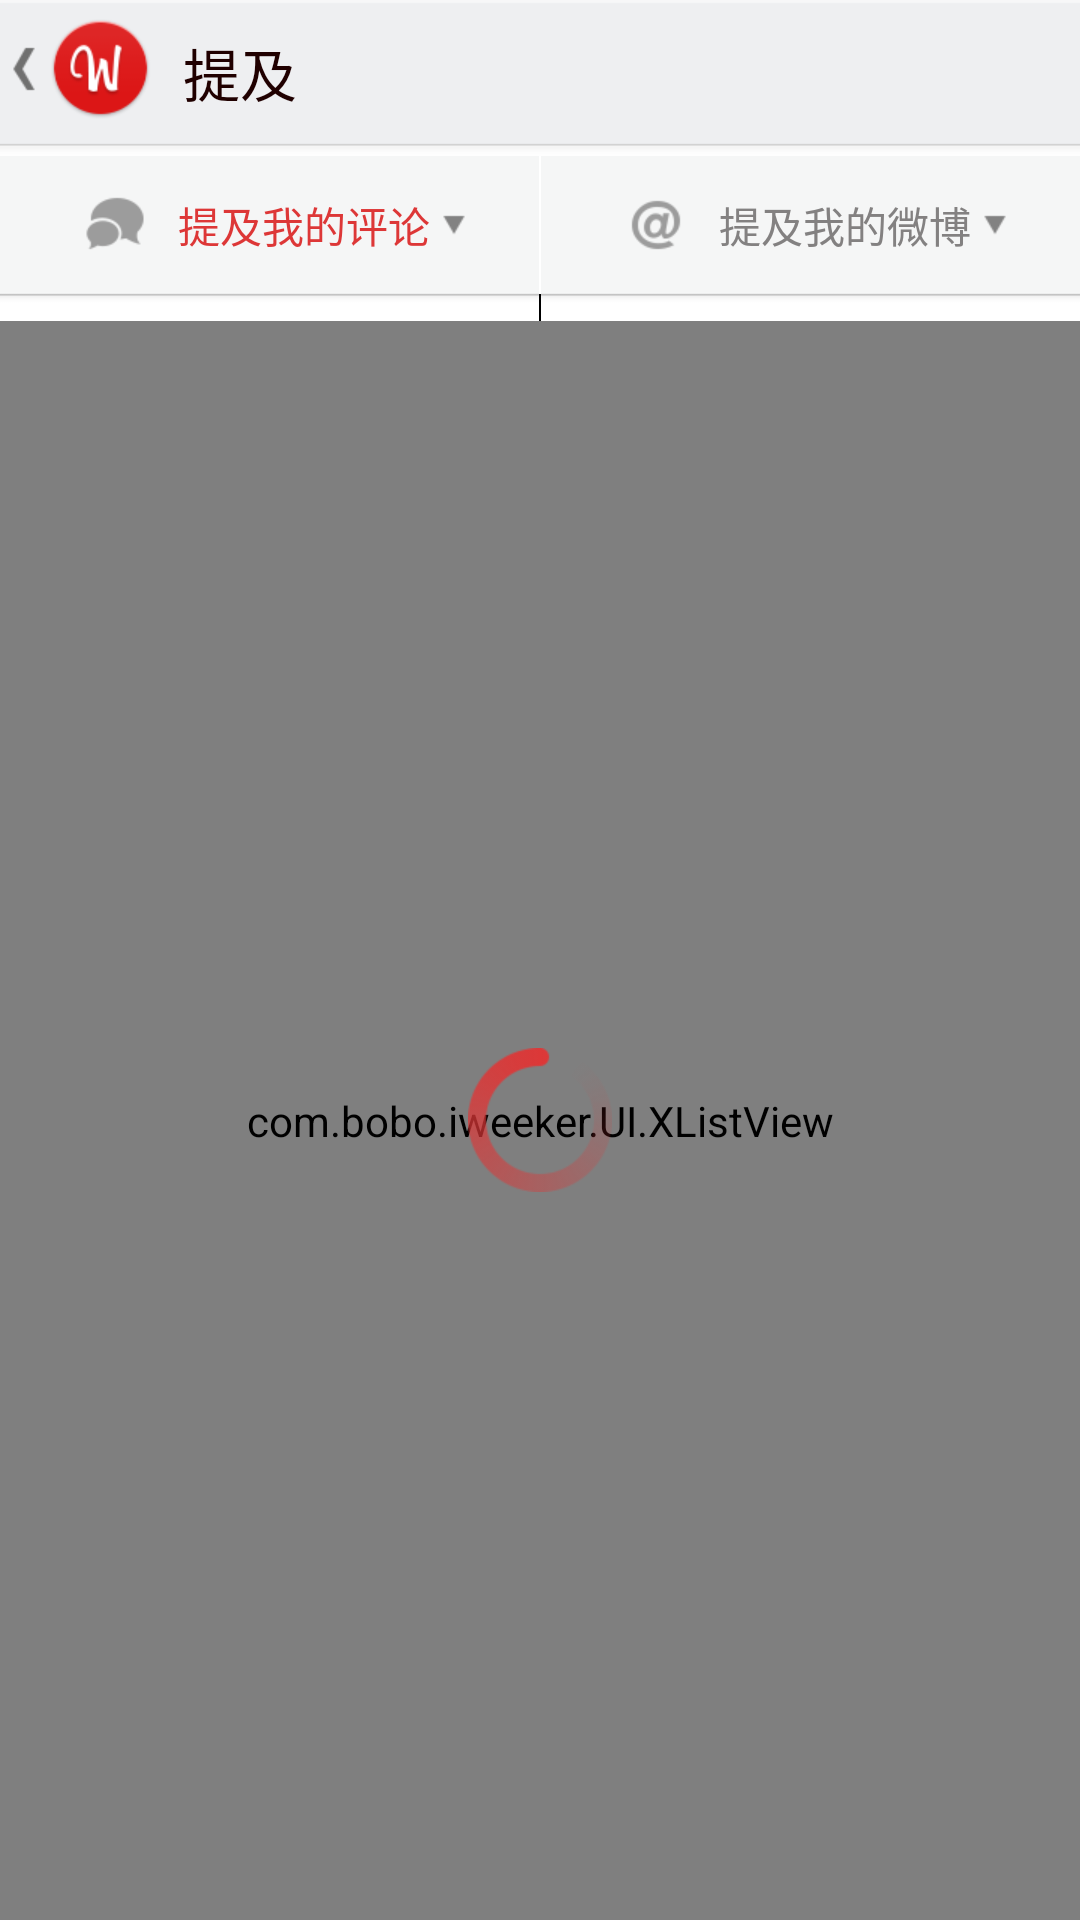

Android layout source for this screen:
<!-- AndroidManifest.xml: application theme AppTheme -->
<!-- res/layout/activity_message.xml -->
<LinearLayout xmlns:android="http://schemas.android.com/apk/res/android"
    xmlns:tools="http://schemas.android.com/tools"
    android:layout_width="fill_parent"
    android:layout_height="match_parent"
    android:background="#ffffff"
    android:orientation="vertical" >

    <RelativeLayout
        android:layout_width="fill_parent"
        android:layout_height="52dp"
        android:background="@drawable/actionbar_bg" >

        <RelativeLayout
            android:id="@+id/message_rl_back"
            android:layout_width="wrap_content"
            android:layout_height="50dp" >

            <ImageView
                android:id="@+id/message_btn_back"
                android:layout_width="wrap_content"
                android:layout_height="wrap_content"
                android:layout_alignParentLeft="true"
                android:layout_marginTop="5dp"
                android:background="@drawable/activity_back" />

            <ImageView
                android:layout_width="wrap_content"
                android:layout_height="wrap_content"
                android:layout_marginTop="5dp"
                android:layout_toRightOf="@id/message_btn_back"
                android:background="@drawable/logo" />
        </RelativeLayout>

        <TextView
            android:id="@+id/message_tv_login"
            android:layout_width="wrap_content"
            android:layout_height="wrap_content"
            android:layout_marginLeft="10dp"
            android:layout_marginTop="10dp"
            android:layout_toRightOf="@id/message_rl_back"
            android:text="@string/message"
            android:textColor="#200000"
            android:textSize="19sp" />
    </RelativeLayout>

	<LinearLayout
        android:layout_width="fill_parent"
        android:layout_height="55.0dip"
        android:background="#00000000"
        android:divider="@drawable/message_tab_v_line"
        android:orientation="horizontal"
        android:showDividers="middle" >

        <RelativeLayout
            android:id="@+id/message_comment_tab"
            android:layout_width="0.0dip"
            android:layout_height="fill_parent"
            android:layout_weight="1.0"
            android:background="@drawable/message_tab_layout_selector"
            android:clickable="true" >

            <LinearLayout
                android:id="@+id/message_comment_tab_2"
                android:layout_width="wrap_content"
                android:layout_height="wrap_content"
                android:layout_centerInParent="true"
                android:gravity="center"
                android:orientation="horizontal"
                android:paddingBottom="9.0dip" >

                <ImageView
                    android:id="@+id/message_comment_tab_logo"
                    android:layout_width="wrap_content"
                    android:layout_height="wrap_content"
                    android:src="@drawable/message_tab_comment_selector" />

                <TextView
                    android:id="@+id/message_comment_tab_text"
                    android:layout_width="wrap_content"
                    android:layout_height="wrap_content"
                    android:layout_marginLeft="6.0dip"
                    android:gravity="center"
                    android:text="提及我的评论"
                    android:textColor="#ffdd3737"
                    android:textSize="14.0sp" />

                <ImageView
                    android:id="@+id/message_comment_tab_icon"
                    android:layout_width="wrap_content"
                    android:layout_height="wrap_content"
                    android:layout_marginLeft="3.0dip"
                    android:src="@drawable/message_group_icon_selector" />
            </LinearLayout>

            <LinearLayout
                android:layout_width="wrap_content"
                android:layout_height="wrap_content"
                android:layout_centerVertical="true"
                android:layout_marginLeft="3.0dip"
                android:layout_toRightOf="@id/message_comment_tab_2"
                android:gravity="center"
                android:orientation="horizontal"
                android:paddingBottom="9.0dip" >
            </LinearLayout>
        </RelativeLayout>

        <RelativeLayout
            android:id="@+id/message_mention_tab"
            android:layout_width="0.0dip"
            android:layout_height="fill_parent"
            android:layout_weight="1.0"
            android:background="@drawable/message_tab_layout_selector"
            android:clickable="true" >

            <LinearLayout
                android:id="@+id/message_mention_tab_2"
                android:layout_width="wrap_content"
                android:layout_height="wrap_content"
                android:layout_centerInParent="true"
                android:gravity="center"
                android:orientation="horizontal"
                android:paddingBottom="9.0dip" >

                <ImageView
                    android:id="@+id/message_mention_tab_logo"
                    android:layout_width="wrap_content"
                    android:layout_height="wrap_content"
                    android:src="@drawable/message_tab_mention_selector" />

                <TextView
                    android:id="@+id/message_mention_tab_text"
                    android:layout_width="wrap_content"
                    android:layout_height="wrap_content"
                    android:layout_marginLeft="6.0dip"
                    android:gravity="center"
                    android:text="提及我的微博"
                    android:textColor="#ff838181"
                    android:textSize="14.0sp" />

                <ImageView
                    android:id="@+id/message_mention_tab_icon"
                    android:layout_width="wrap_content"
                    android:layout_height="wrap_content"
                    android:layout_marginLeft="3.0dip"
                    android:src="@drawable/message_group_icon_selector" />
            </LinearLayout>

            <LinearLayout
                android:layout_width="wrap_content"
                android:layout_height="wrap_content"
                android:layout_centerVertical="true"
                android:layout_marginLeft="3.0dip"
                android:layout_toRightOf="@id/message_mention_tab_2"
                android:gravity="center"
                android:orientation="horizontal"
                android:paddingBottom="9.0dip" >
            </LinearLayout>
        </RelativeLayout>
    </LinearLayout>

    <RelativeLayout
        android:layout_width="fill_parent"
        android:layout_height="match_parent" >

        <com.bobo.iweeker.UI.XListView
            android:id="@+id/xlv_message"
            android:layout_width="match_parent"
            android:layout_height="match_parent"
            android:cacheColorHint="@android:color/transparent"
            android:divider="@null"
            android:listSelector="@drawable/home_list_bg" />

        <ImageView
            android:id="@+id/message_pg_load_weibo"
            android:layout_width="wrap_content"
            android:layout_height="wrap_content"
            android:layout_centerInParent="true"
            android:background="@drawable/loading_large" />
    </RelativeLayout>

</LinearLayout>
<!-- resources referenced by this layout -->
<resources>
  <!-- drawable activity_back: png bitmap (drawable-xhdpi, 421 bytes) -->
  <!-- drawable home_list_bg (drawable) -->
  <?xml version="1.0" encoding="utf-8"?>
  <selector xmlns:android="http://schemas.android.com/apk/res/android">
  
      <item android:drawable="@color/white" android:state_pressed="false" android:state_selected="false"/>
      <item android:drawable="@color/list_selected" android:state_pressed="true"/>
      <item android:drawable="@color/list_selected" android:state_pressed="false" android:state_selected="true"/>
  
  </selector>
  <!-- drawable loading_large: png bitmap (drawable-xhdpi, 3186 bytes) -->
  <!-- drawable logo: png bitmap (drawable-xhdpi, 4137 bytes) -->
  <!-- drawable message_group_icon_selector (drawable) -->
  <?xml version="1.0" encoding="utf-8"?>
  
  <selector
    xmlns:android="http://schemas.android.com/apk/res/android">
      <item android:state_selected="true" android:drawable="@drawable/message_group_icon_selected" />
      <item android:drawable="@drawable/message_group_icon" />
  </selector>
  <!-- drawable message_tab_comment_selector (drawable) -->
  <?xml version="1.0" encoding="utf-8"?>
  
  <selector
    xmlns:android="http://schemas.android.com/apk/res/android">
      <item android:state_selected="true" android:drawable="@drawable/message_tab_comment_selected" />
      <item android:drawable="@drawable/message_tab_comment" />
  </selector>
  <!-- drawable message_tab_layout_selector (drawable) -->
  <?xml version="1.0" encoding="utf-8"?>
  
  <selector
    xmlns:android="http://schemas.android.com/apk/res/android">
      <item android:state_selected="true" android:drawable="@drawable/message_tab_selected_bg_selector" />
      <item android:drawable="@drawable/message_tab_bg_selector" />
  </selector>
  <!-- drawable message_tab_mention_selector (drawable) -->
  <?xml version="1.0" encoding="utf-8"?>
  
  <selector
    xmlns:android="http://schemas.android.com/apk/res/android">
      <item android:state_selected="true" android:drawable="@drawable/message_tab_mention_selected" />
      <item android:drawable="@drawable/message_tab_mention" />
  </selector>
  <string name="message">提及</string>
  <style name="AppTheme" parent="AppBaseTheme">
          
      </style>
  <color name="white">#ffffff</color>
  <color name="list_selected">#ffe3e3e3</color>
  <!-- drawable message_group_icon_selected: png bitmap (drawable-xhdpi, 284 bytes) -->
  <!-- drawable message_group_icon: png bitmap (drawable-xhdpi, 284 bytes) -->
  <!-- drawable message_tab_comment_selected: png bitmap (drawable-xhdpi, 1986 bytes) -->
  <!-- drawable message_tab_comment: png bitmap (drawable-xhdpi, 1072 bytes) -->
  <!-- drawable message_tab_selected_bg_selector (drawable) -->
  <?xml version="1.0" encoding="utf-8"?>
  
  <selector
    xmlns:android="http://schemas.android.com/apk/res/android">
      <item android:state_pressed="true" android:drawable="@drawable/message_tab_selected_bg_light" />
      <item android:drawable="@drawable/message_tab_selected_bg" />
  </selector>
  <!-- drawable message_tab_bg_selector (drawable) -->
  <?xml version="1.0" encoding="utf-8"?>
  
  <selector
    xmlns:android="http://schemas.android.com/apk/res/android">
      <item android:state_pressed="true" android:drawable="@drawable/message_tab_bg_light" />
      <item android:drawable="@drawable/message_tab_bg" />
  </selector>
  <!-- drawable message_tab_mention_selected: png bitmap (drawable-xhdpi, 2727 bytes) -->
  <!-- drawable message_tab_mention: png bitmap (drawable-xhdpi, 1403 bytes) -->
  <style name="AppBaseTheme" parent="android:Theme.Light">
          
      </style>
</resources>
